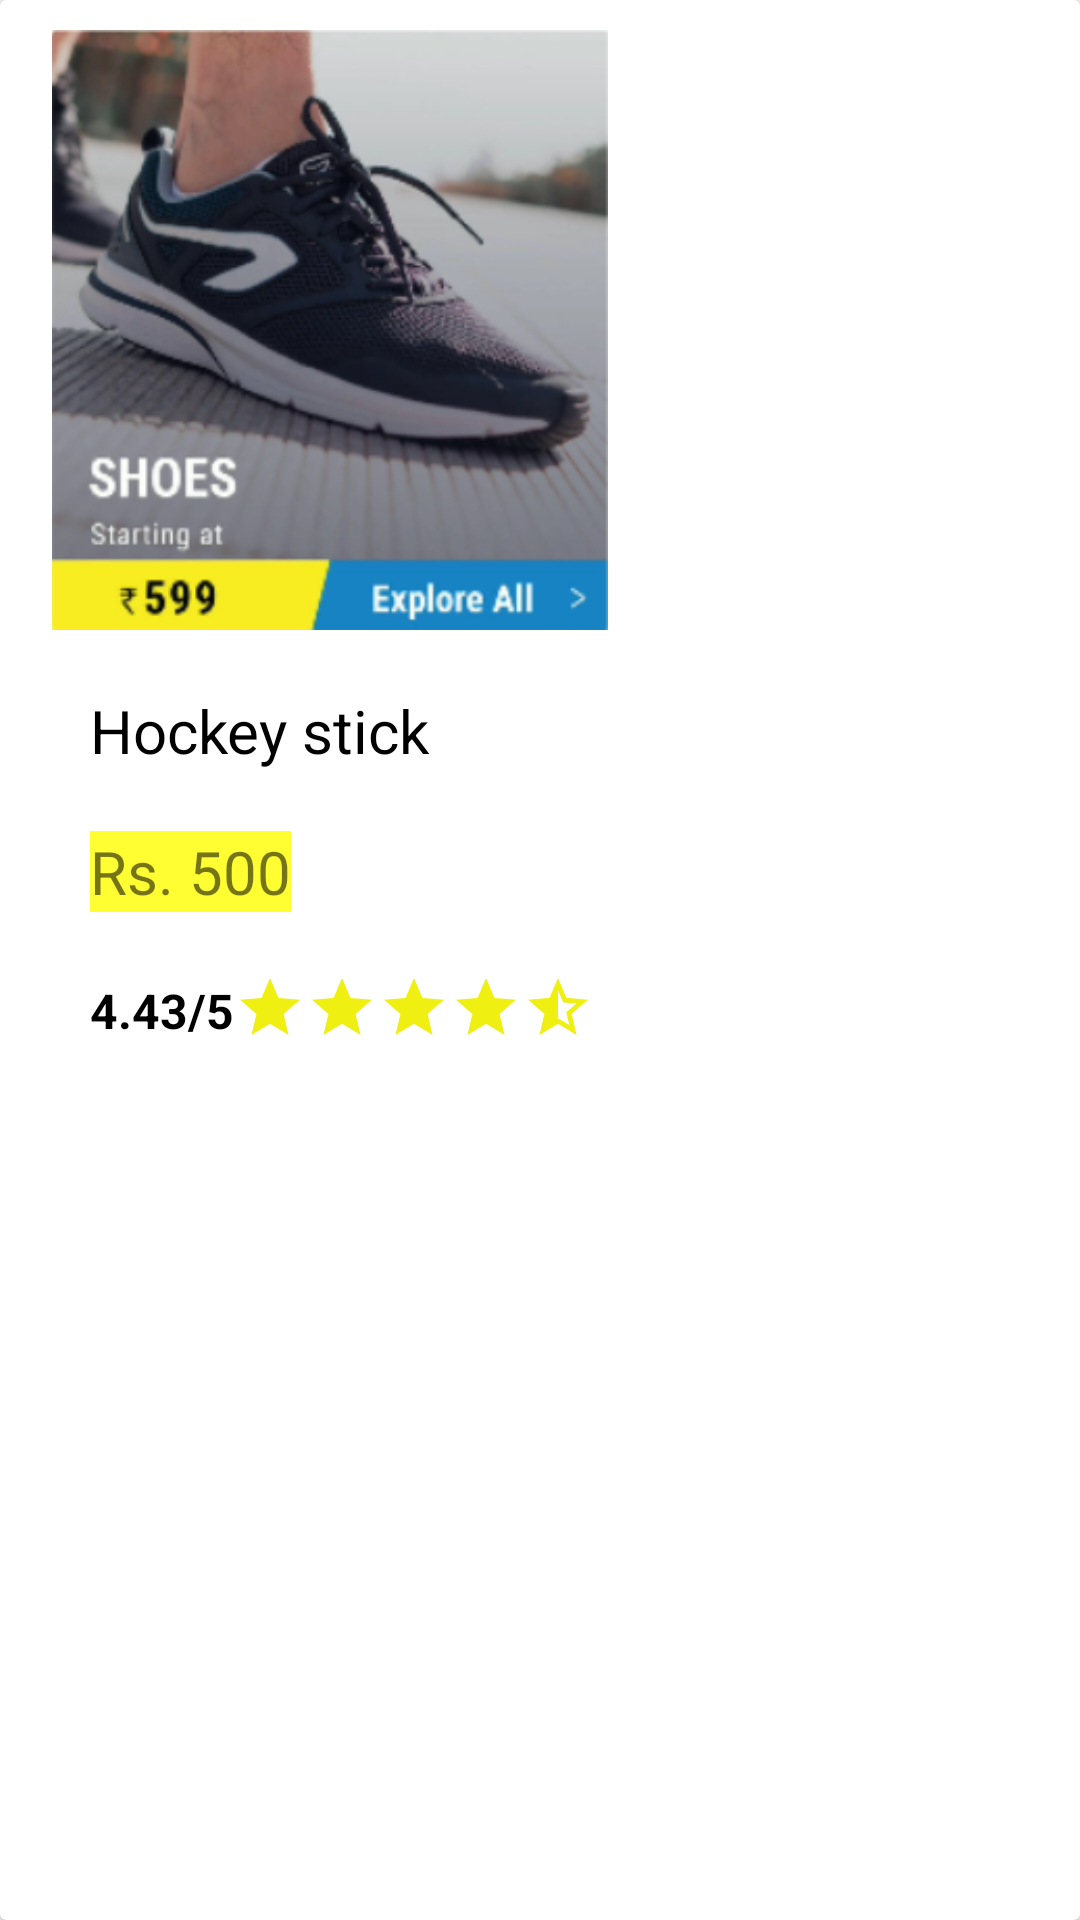

The Android layout XML behind this screen, and the referenced resources:
<!-- AndroidManifest.xml: application theme Theme.Decathlonapp -->
<!-- res/layout/product_item.xml -->
<?xml version="1.0" encoding="utf-8"?>
<androidx.cardview.widget.CardView xmlns:android="http://schemas.android.com/apk/res/android"
    xmlns:tools="http://schemas.android.com/tools"
    android:layout_width="200dp"
    android:layout_height="wrap_content"
    android:layout_margin="2dp"
    android:elevation="20dp">

    <LinearLayout
        android:layout_width="wrap_content"
        android:layout_height="wrap_content"
        android:layout_marginStart="10dp"
        android:layout_marginTop="10dp"
        android:layout_marginEnd="10dp"
        android:layout_marginBottom="10dp"
        android:baselineAligned="false">


        <RelativeLayout
            android:layout_width="0dp"
            android:layout_height="wrap_content"
            android:layout_weight="6"
            android:gravity="center"
            tools:ignore="UselessParent">

            <ImageView
                android:id="@+id/ivImg"
                android:layout_width="200dp"
                android:layout_height="200dp"
                android:adjustViewBounds="true"
                android:src="@drawable/pr0"
                tools:ignore="ContentDescription" />

            <TextView
                android:id="@+id/tvProductName"
                android:layout_width="wrap_content"
                android:layout_height="wrap_content"
                android:layout_below="@id/ivImg"
                android:layout_margin="20dp"
                android:text="@string/hockey_stick"
                android:textColor="@color/black"
                android:textSize="20sp" />

            <TextView
                android:id="@+id/tvPrice"
                android:layout_width="wrap_content"
                android:layout_height="wrap_content"
                android:layout_below="@id/tvProductName"
                android:layout_marginStart="20dp"
                android:layout_marginEnd="20dp"
                android:background="#fefe33"
                android:text="@string/rs_500"
                android:textSize="20sp" />

            <LinearLayout
                android:layout_width="wrap_content"
                android:layout_height="wrap_content"
                android:layout_below="@id/tvPrice"
                android:layout_margin="20dp"
                android:layout_marginTop="10dp"
                android:layout_marginEnd="20dp"
                android:orientation="horizontal">

                <TextView
                    android:layout_width="wrap_content"
                    android:layout_height="wrap_content"
                    android:layout_marginTop="2dp"
                    android:text="@string/_4_43_5"
                    android:textColor="@color/black"
                    android:textSize="16sp"
                    android:textStyle="bold" />


                <ImageView
                    android:layout_width="wrap_content"
                    android:layout_height="wrap_content"
                    android:src="@drawable/ic_baseline_star"
                    tools:ignore="ContentDescription" />

                <ImageView
                    android:layout_width="wrap_content"
                    android:layout_height="wrap_content"
                    android:src="@drawable/ic_baseline_star"
                    tools:ignore="ContentDescription" />

                <ImageView
                    android:layout_width="wrap_content"
                    android:layout_height="wrap_content"
                    android:src="@drawable/ic_baseline_star"
                    tools:ignore="ContentDescription" />

                <ImageView
                    android:layout_width="wrap_content"
                    android:layout_height="wrap_content"
                    android:src="@drawable/ic_baseline_star"
                    tools:ignore="ContentDescription" />

                <ImageView
                    android:layout_width="wrap_content"
                    android:layout_height="wrap_content"
                    android:src="@drawable/ic_baseline_star_half"
                    tools:ignore="ContentDescription" />


            </LinearLayout>

            <androidx.appcompat.widget.LinearLayoutCompat
                android:layout_width="match_parent"
                android:layout_height="wrap_content"
                android:layout_below="@+id/tvPrice"
                android:visibility="gone">

                <Button
                    android:id="@+id/btnAdd"
                    android:layout_width="wrap_content"
                    android:layout_height="wrap_content"
                    android:layout_margin="5dp"
                    android:text="@string/add" />

                <Button
                    android:id="@+id/btnRemove"
                    android:layout_width="wrap_content"
                    android:layout_height="wrap_content"
                    android:layout_margin="5dp"
                    android:text="@string/remove"
                    android:visibility="visible" />


            </androidx.appcompat.widget.LinearLayoutCompat>

        </RelativeLayout>
    </LinearLayout>
</androidx.cardview.widget.CardView>
<!-- resources referenced by this layout -->
<resources>
  <!-- drawable ic_baseline_star (drawable) -->
  <vector android:height="24dp" android:tint="#EFEF12"
      android:viewportHeight="24" android:viewportWidth="24"
      android:width="24dp" xmlns:android="http://schemas.android.com/apk/res/android">
      <path android:fillColor="@android:color/white" android:pathData="M12,17.27L18.18,21l-1.64,-7.03L22,9.24l-7.19,-0.61L12,2 9.19,8.63 2,9.24l5.46,4.73L5.82,21z"/>
  </vector>
  <!-- drawable ic_baseline_star_half (drawable) -->
  <vector android:height="24dp" android:tint="#EFEF12"
      android:viewportHeight="24" android:viewportWidth="24"
      android:width="24dp" xmlns:android="http://schemas.android.com/apk/res/android">
      <path android:fillColor="@android:color/white" android:pathData="M22,9.24l-7.19,-0.62L12,2L9.19,8.63L2,9.24l5.46,4.73L5.82,21L12,17.27L18.18,21l-1.63,-7.03L22,9.24zM12,15.4V6.1l1.71,4.04l4.38,0.38l-3.32,2.88l1,4.28L12,15.4z"/>
  </vector>
  <!-- drawable pr0: png bitmap (drawable, 110225 bytes) -->
  <string name="_4_43_5">4.43/5</string>
  <string name="add">Add</string>
  <string name="hockey_stick">Hockey stick</string>
  <string name="remove">Remove</string>
  <string name="rs_500">Rs. 500</string>
  <style name="Theme.Decathlonapp" parent="Theme.AppCompat.Light.NoActionBar">
          
          <item name="colorPrimary">@color/purple_500</item>
          <item name="colorPrimaryVariant">@color/purple_700</item>
          <item name="colorOnPrimary">@color/white</item>
          
          <item name="colorSecondary">@color/teal_200</item>
          <item name="colorSecondaryVariant">@color/teal_700</item>
          <item name="colorOnSecondary">@color/black</item>
          
          <item name="android:statusBarColor" tools:targetApi="l">@color/black</item>
          
      </style>
  <!-- not gathered from this repository: default colours our renderer supplied (Android Studio template values) -->
  <color name="purple_500">#FF6200EE</color>
  <color name="purple_700">#FF3700B3</color>
  <color name="teal_200">#FF03DAC5</color>
  <color name="teal_700">#FF018786</color>
  <color name="black">#FF000000</color>
  <color name="white">#FFFFFFFF</color>
</resources>
